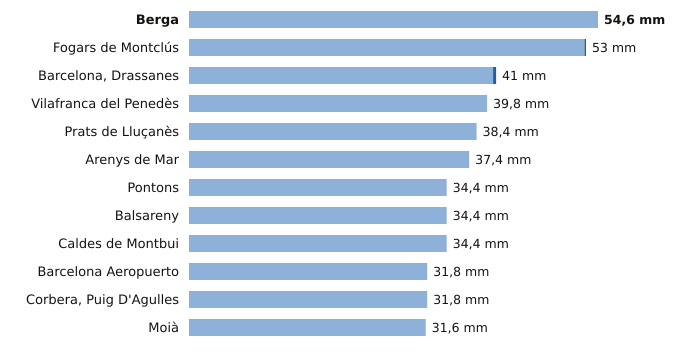

The data file committed next to this chart (first rows):
estacion, provincia, indicativo, mm_6_dias_anteriores, mm_hoy, mm_7_dias, horas_de_hoy
Berga, Barcelona, 0092X, 54.6, 0.0, 54.6, 8
Fogars de Montclús, Barcelona, 0260X, 52.8, 0.2, 53.0, 9
Barcelona, Drassanes, Barcelona, 0201X, 40.6, 0.4, 41.0, 8
Vilafranca del Penedès, Barcelona, 0066X, 39.8, 0.0, 39.8, 8
Prats de Lluçanès, Barcelona, 0114X, 38.4, 0.0, 38.4, 9
Arenys de Mar, Barcelona, 0252D, 37.4, 0.0, 37.4, 9
Pontons, Barcelona, 0061X, 34.4, 0.0, 34.4, 8
Balsareny, Barcelona, 0106X, 34.4, 0.0, 34.4, 8
Caldes de Montbui, Barcelona, 0222X, 34.4, 0.0, 34.4, 8
Barcelona Aeropuerto, Barcelona, 0076, 31.8, 0.0, 31.8, 9
Corbera, Puig D'Agulles, Barcelona, 0194D, 31.8, 0.0, 31.8, 9
Moià, Barcelona, 0120X, 31.6, 0.0, 31.6, 9
